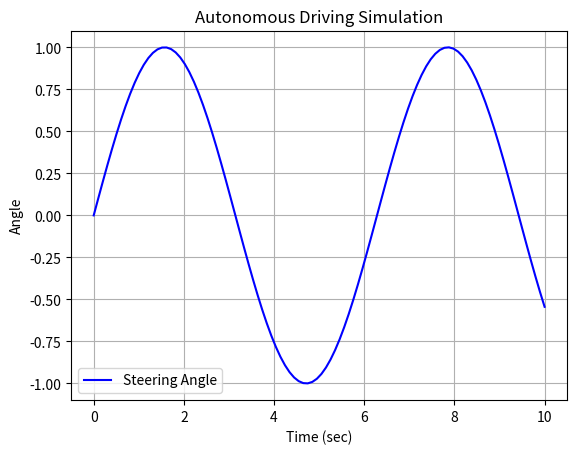

The script that saved this image:
import matplotlib.pyplot as plt 
import numpy as np

# 1. データの準備 (NumPyを使います)
# 0から10までを、100分割した数字の列を作る（時間の流れをシミュレーション）
x = np.linspace(0, 10, 100)

y = np.sin(x)

plt.plot(x, y, label = "Steering Angle", color="blue")

plt.title("Autonomous Driving Simulation") # グラフのタイトル
plt.xlabel("Time (sec)") # x軸のラベル
plt.ylabel("Angle") # y軸のラベル
plt.grid(True) # グリッドを表示
plt.legend() # 凡例を表示
plt.show()